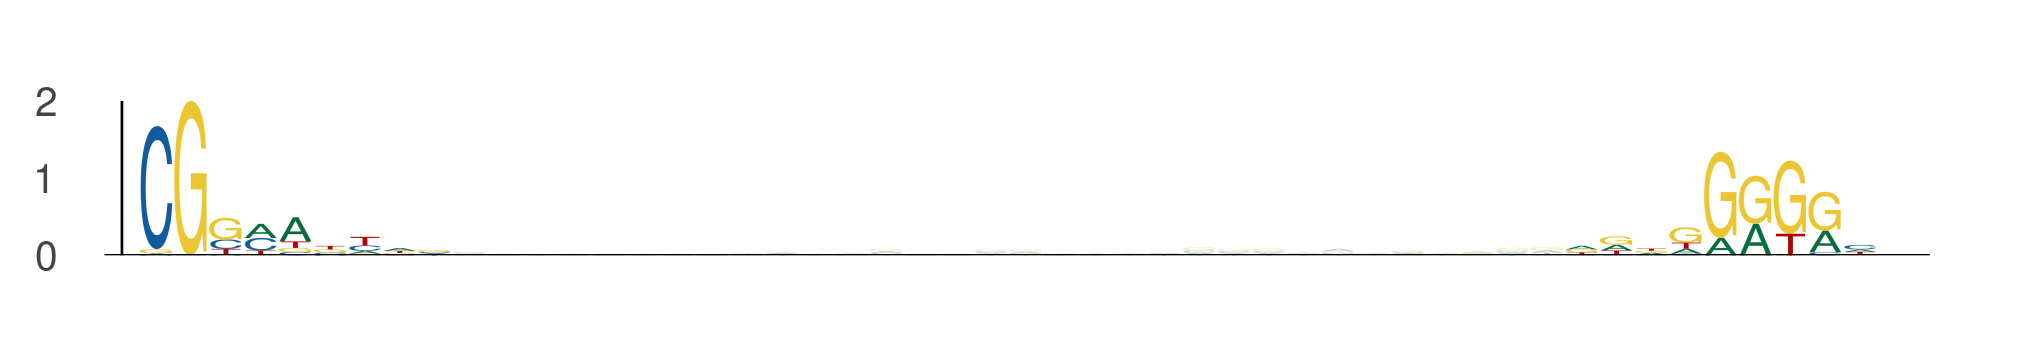

Data behind this chart, as committed beside it:
seq_index, start_position, end_position, is_reversed_complement
184, 31, 40, 0
184, 72, 81, 0
843, 51, 60, 0
843, 92, 101, 0
936, 109, 118, 0
936, 150, 159, 0
2302, 56, 65, 0
2302, 97, 106, 0
2420, 99, 108, 0
2420, 140, 149, 0
4648, 46, 55, 0
4648, 87, 96, 0
663, 1, 10, 0
663, 42, 51, 0
4846, 55, 64, 0
4846, 96, 105, 0
630, 89, 98, 0
630, 130, 139, 0
562, 44, 53, 0
562, 85, 94, 0
562, 53, 62, 0
562, 94, 103, 0
1812, 117, 126, 0
1812, 158, 167, 0
2631, 63, 72, 0
2631, 104, 113, 0
3900, 48, 57, 0
3900, 89, 98, 0
1206, 74, 83, 0
1206, 115, 124, 0
5601, 52, 61, 0
5601, 93, 102, 0
2513, 104, 113, 0
2513, 145, 154, 0
270, 56, 65, 0
270, 97, 106, 0
5212, 46, 55, 0
5212, 87, 96, 0
1009, 103, 112, 0
1009, 144, 153, 0
2100, 65, 74, 0
2100, 106, 115, 0
4508, 0, 9, 0
4508, 41, 50, 0
5270, 67, 76, 0
5270, 108, 117, 0
676, 0, 9, 0
676, 41, 50, 0
1784, 62, 71, 0
1784, 103, 112, 0
4334, 51, 60, 0
4334, 92, 101, 0
3080, 43, 52, 0
3080, 84, 93, 0
1404, 93, 102, 0
1404, 134, 143, 0
541, 114, 123, 0
541, 155, 164, 0
3466, 100, 109, 0
3466, 141, 150, 0
... 186 more rows
